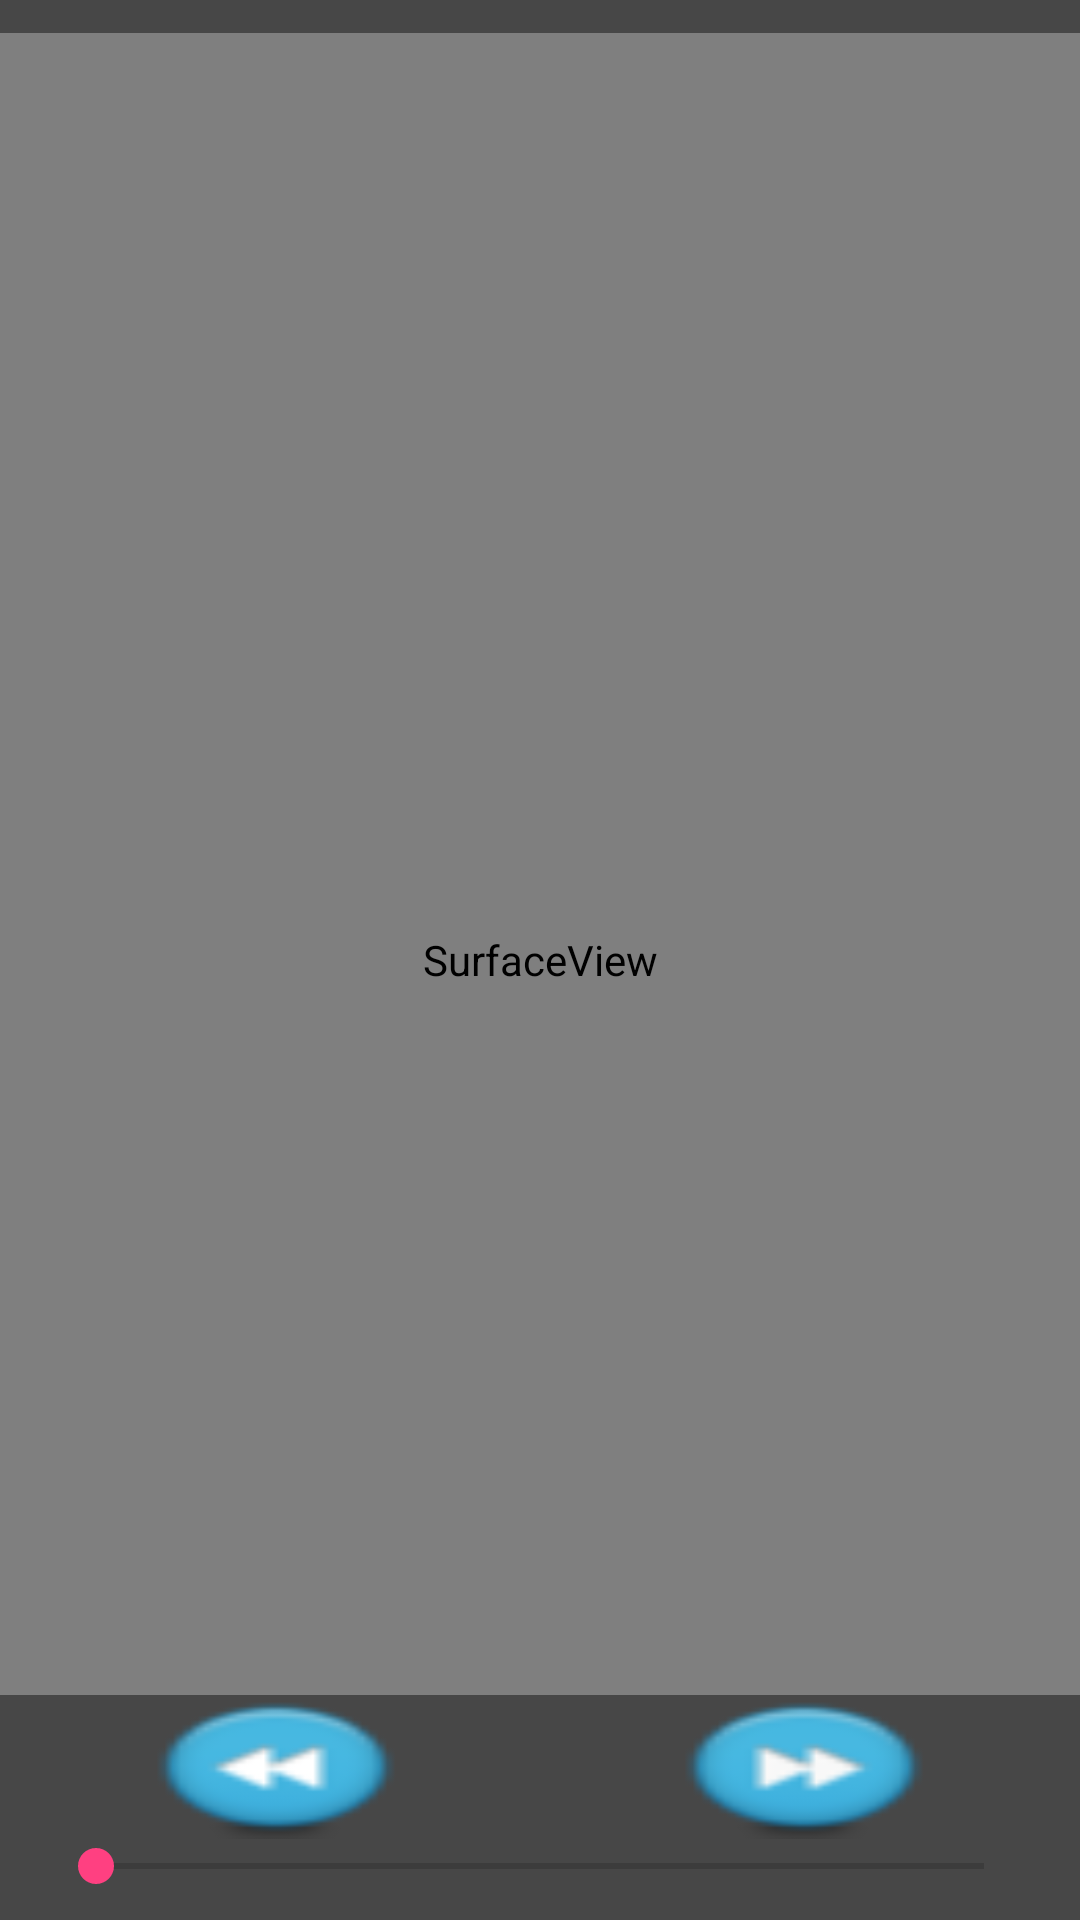

Write the Android layout XML for this screen, with the resource values it uses.
<!-- AndroidManifest.xml: activity theme FullscreenTheme -->
<!-- res/layout/activity_video.xml -->
<FrameLayout xmlns:android="http://schemas.android.com/apk/res/android"
    xmlns:tools="http://schemas.android.com/tools"
    android:layout_width="match_parent"
    android:layout_height="match_parent"
    android:background="#0099cc"
    tools:context="com.example.wx091.allfiles.activity.VideoActivity">

    
    <SurfaceView
        android:id="@+id/show_video_sv"
        android:layout_width="fill_parent"
        android:layout_height="fill_parent" />

    
    <FrameLayout
        android:layout_width="match_parent"
        android:layout_height="match_parent"
        android:fitsSystemWindows="true"
        android:id="@+id/show_video_auto_hide">
        <TextView
            android:layout_width="match_parent"
            android:layout_height="wrap_content"
            android:id="@+id/show_video_title"
            style="@style/WhiteFontStyle"
            android:layout_gravity="top|center_horizontal"
            android:gravity="center"
            android:background="@color/black_tans"
            />

        <LinearLayout

            android:layout_width="match_parent"
            android:layout_height="wrap_content"
            android:layout_gravity="bottom|center_horizontal"
            android:orientation="vertical"
            android:background="@color/black_tans"
            >
            <LinearLayout
                android:id="@+id/show_video_control"
                android:layout_width="wrap_content"
                android:layout_height="wrap_content"
                android:layout_gravity="center_horizontal"
                android:orientation="horizontal">

                <Button
                    android:id="@+id/show_video_back"
                    android:layout_width="0dip"
                    android:layout_height="wrap_content"
                    android:layout_weight="1"
                    android:background="@drawable/icon_back" />
                <Button
                    android:id="@+id/show_video_play"
                    android:layout_width="0dip"
                    android:layout_height="wrap_content"
                    android:layout_weight="1"
                    android:background="@drawable/icon_stop" />

                <Button
                    android:id="@+id/show_video_next"
                    android:layout_width="0dip"
                    android:layout_height="wrap_content"
                    android:layout_weight="1"
                    android:background="@drawable/icon_next" />

            </LinearLayout>

            <RelativeLayout
                android:id="@+id/show_video_progress"
                android:layout_width="match_parent"
                android:layout_height="wrap_content"
                >

                <TextView
                    android:id="@+id/show_video_onplaylength"
                    android:layout_width="wrap_content"
                    android:layout_height="wrap_content"
                    style="@style/WhiteFontStyle"
                    android:layout_alignParentLeft="true"
                    android:padding="8dp"/>

                <SeekBar
                    android:id="@+id/show_video_seekBar"
                    android:layout_width="wrap_content"
                    android:layout_height="wrap_content"
                    android:layout_toLeftOf="@+id/show_video_length"
                    android:layout_toRightOf="@+id/show_video_onplaylength"/>

                <TextView
                    android:id="@+id/show_video_length"
                    android:layout_width="wrap_content"
                    android:layout_height="wrap_content"
                    style="@style/WhiteFontStyle"
                    android:layout_alignParentRight="true"
                    android:padding="8dp"/>
            </RelativeLayout>
        </LinearLayout>
    </FrameLayout>

</FrameLayout>
<!-- resources referenced by this layout -->
<resources>
  <color name="black_tans">#70000000</color>
  <!-- drawable icon_back: png bitmap (drawable, 2579 bytes) -->
  <!-- drawable icon_next: png bitmap (drawable, 2592 bytes) -->
  <style name="WhiteFontStyle">
          <item name="android:textSize">24px</item>
          <item name="android:textColor">#ffffff</item>
      </style>
  <style name="FullscreenTheme" parent="AppTheme.NoActionBar">
          <item name="android:actionBarStyle">@style/FullscreenActionBarStyle</item>
          <item name="android:windowActionBarOverlay">true</item>
          <item name="android:windowBackground">@null</item>
          <item name="metaButtonBarStyle">?android:attr/buttonBarStyle</item>
          <item name="metaButtonBarButtonStyle">?android:attr/buttonBarButtonStyle</item>
      </style>
  <style name="AppTheme.NoActionBar">
          <item name="windowActionBar">false</item>
          <item name="windowNoTitle">true</item>
      </style>
  <style name="FullscreenActionBarStyle" parent="Widget.AppCompat.ActionBar">
          <item name="android:background">@color/black_overlay</item>
      </style>
  <color name="black_overlay">#66000000</color>
</resources>
